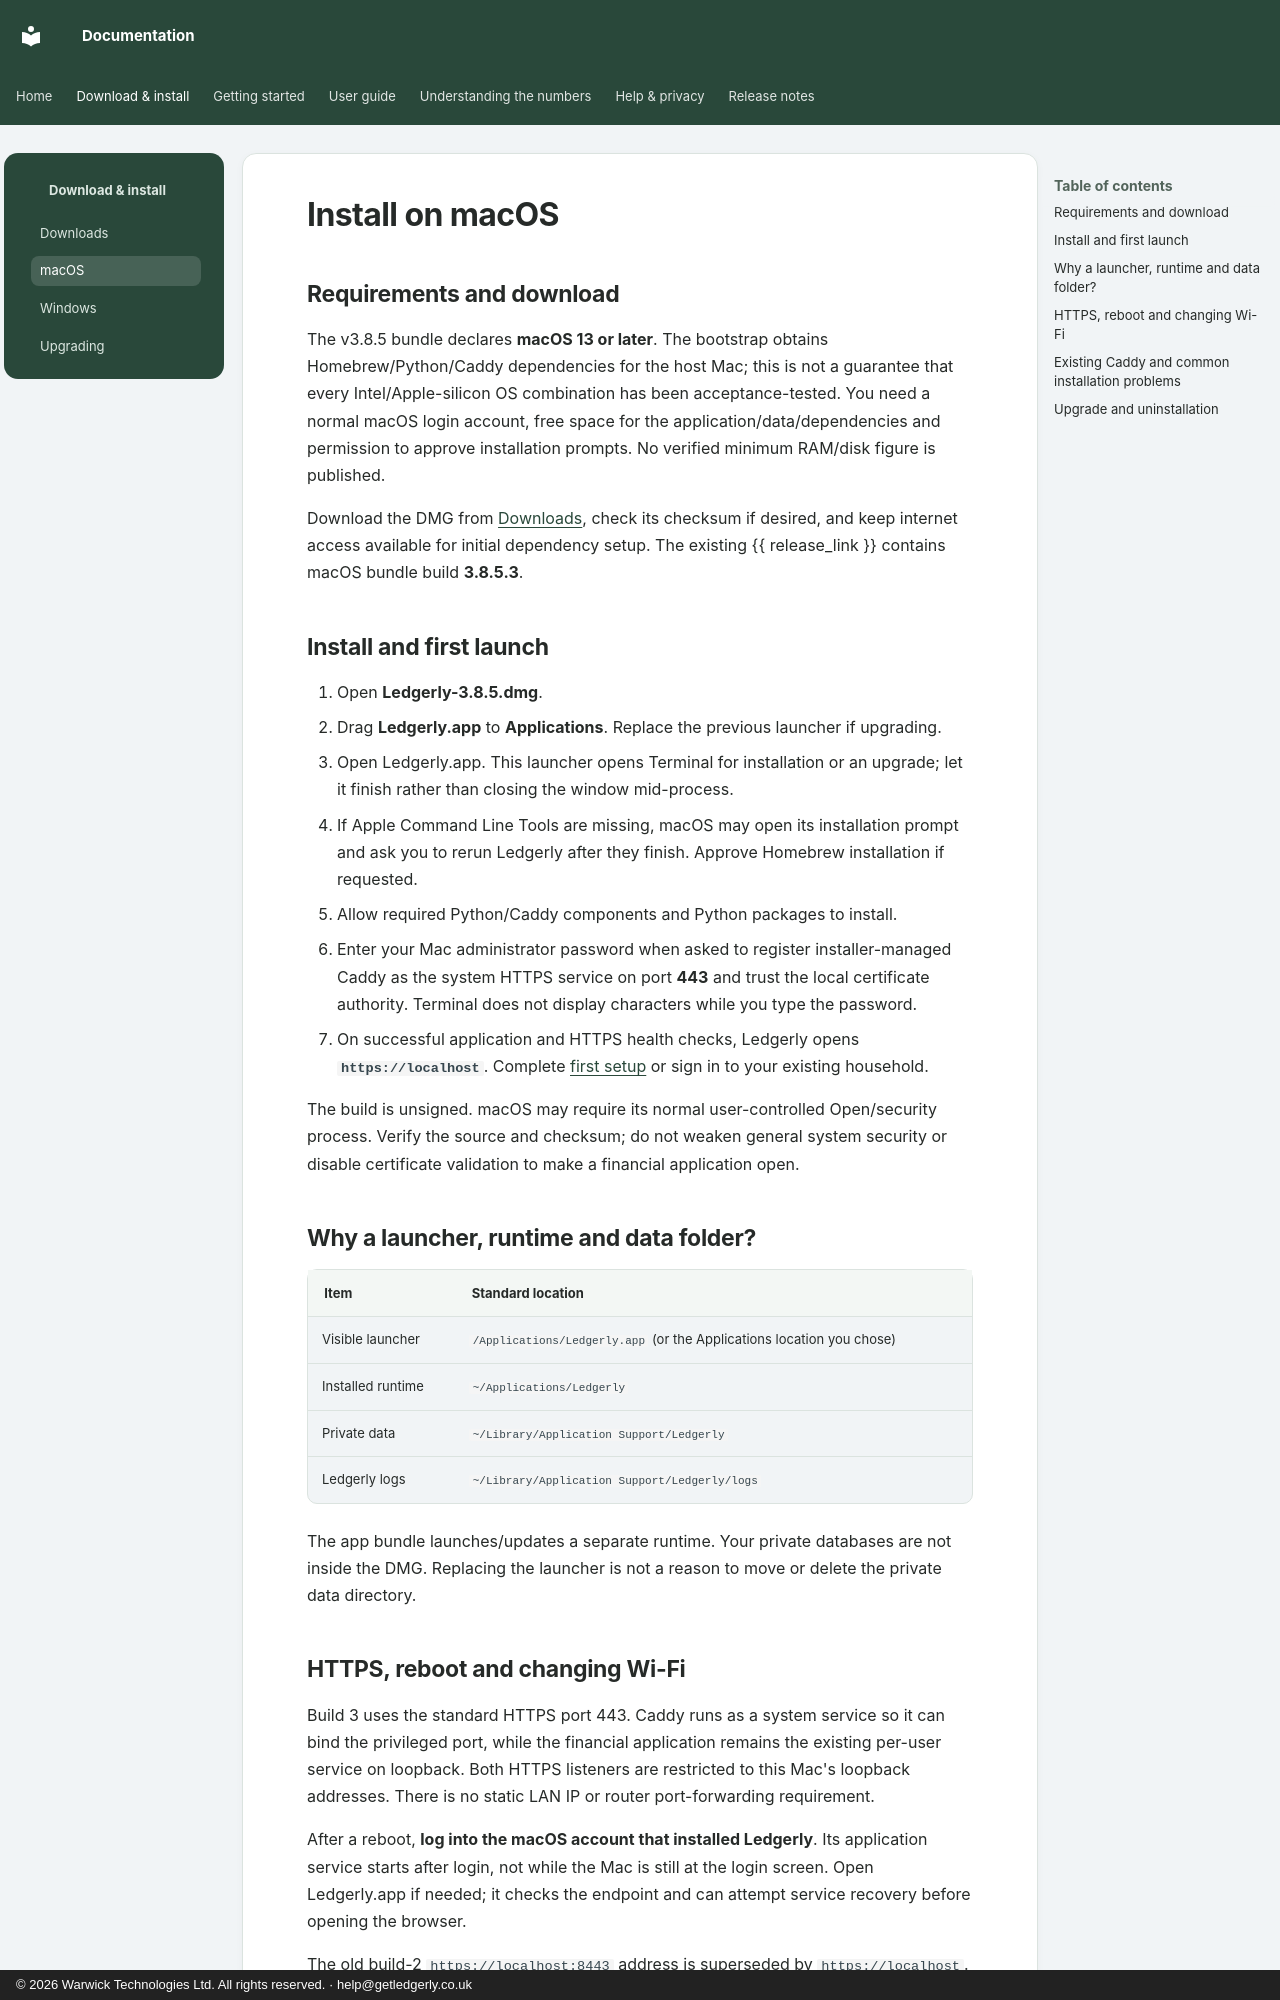

repository: wt-kiran/ledgerly-docs · page: installation/macos/index.html · generator: mkdocs · copyright: © 2026 Warwick Technologies Ltd. All rights reserved. · help@getledgerly.co.uk

# Install on macOS

## Requirements and download

The v3.8.5 bundle declares **macOS 13 or later**. The bootstrap obtains Homebrew/Python/Caddy dependencies for the host Mac; this is not a guarantee that every Intel/Apple-silicon OS combination has been acceptance-tested. You need a normal macOS login account, free space for the application/data/dependencies and permission to approve installation prompts. No verified minimum RAM/disk figure is published.

Download the DMG from [Downloads](../downloads.md), check its checksum if desired, and keep internet access available for initial dependency setup. The existing {{ release_link }} contains macOS bundle build **3.8.5.3**.

## Install and first launch

1. Open **Ledgerly-3.8.5.dmg**.
2. Drag **Ledgerly.app** to **Applications**. Replace the previous launcher if upgrading.
3. Open Ledgerly.app. This launcher opens Terminal for installation or an upgrade; let it finish rather than closing the window mid-process.
4. If Apple Command Line Tools are missing, macOS may open its installation prompt and ask you to rerun Ledgerly after they finish. Approve Homebrew installation if requested.
5. Allow required Python/Caddy components and Python packages to install.
6. Enter your Mac administrator password when asked to register installer-managed Caddy as the system HTTPS service on port **443** and trust the local certificate authority. Terminal does not display characters while you type the password.
7. On successful application and HTTPS health checks, Ledgerly opens **`https://localhost`**. Complete [first setup](../getting-started/setup.md) or sign in to your existing household.

The build is unsigned. macOS may require its normal user-controlled Open/security process. Verify the source and checksum; do not weaken general system security or disable certificate validation to make a financial application open.

## Why a launcher, runtime and data folder?

| Item | Standard location |
|---|---|
| Visible launcher | `/Applications/Ledgerly.app` (or the Applications location you chose) |
| Installed runtime | `~/Applications/Ledgerly` |
| Private data | `~/Library/Application Support/Ledgerly` |
| Ledgerly logs | `~/Library/Application Support/Ledgerly/logs` |

The app bundle launches/updates a separate runtime. Your private databases are not inside the DMG. Replacing the launcher is not a reason to move or delete the private data directory.
